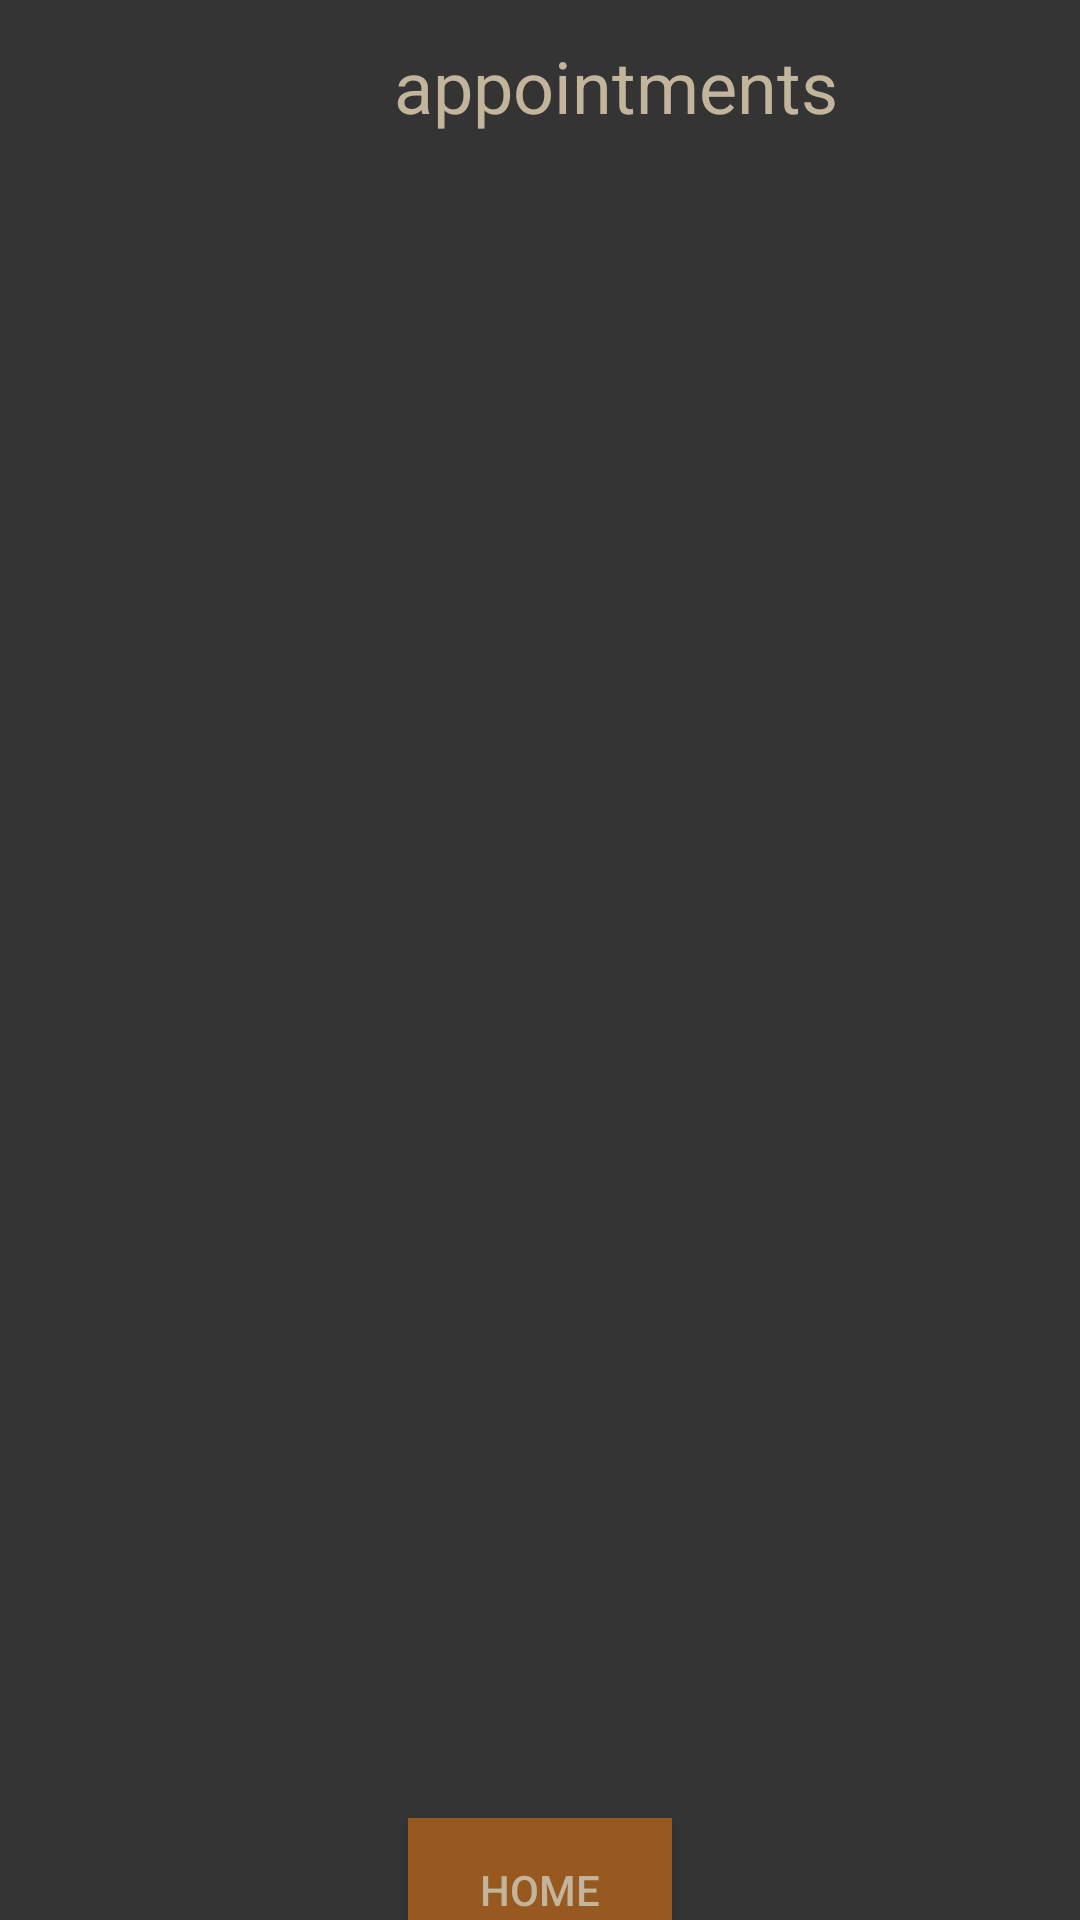

Produce the Android XML layout that renders to this screen, including the resource entries it uses.
<!-- AndroidManifest.xml: application theme AppTheme -->
<!-- res/layout/appointments_page.xml -->
<?xml version="1.0" encoding="utf-8"?>
<androidx.constraintlayout.widget.ConstraintLayout xmlns:android="http://schemas.android.com/apk/res/android"
    xmlns:app="http://schemas.android.com/apk/res-auto"
    android:layout_width="match_parent"
    android:layout_height="match_parent"
    android:background="#343434">

    <TextView
        android:id="@+id/apptsHeader"
        android:layout_width="411dp"
        android:layout_height="57dp"
        android:gravity="center"
        android:text="@string/appointments"
        android:textColor="#C2B59B"
        android:textSize="24sp"
        app:layout_constraintEnd_toEndOf="parent"
        app:layout_constraintHorizontal_bias="0.0"
        app:layout_constraintStart_toStartOf="parent"
        app:layout_constraintTop_toTopOf="parent" />

    <Button
        android:id="@+id/backToLandingBtn"
        android:layout_width="wrap_content"
        android:layout_height="wrap_content"
        android:background="#985920"
        android:text="Home"
        android:textColor="#C2B59B"
        app:layout_constraintBottom_toBottomOf="parent"
        app:layout_constraintEnd_toEndOf="parent"
        app:layout_constraintStart_toStartOf="parent"
        app:layout_constraintTop_toBottomOf="@+id/apptListView" />

    <ListView
        android:id="@+id/apptListView"
        android:layout_width="348dp"
        android:layout_height="563dp"
        app:layout_constraintEnd_toEndOf="parent"
        app:layout_constraintStart_toStartOf="parent"
        app:layout_constraintTop_toBottomOf="@+id/apptsHeader" />

</androidx.constraintlayout.widget.ConstraintLayout>
<!-- resources referenced by this layout -->
<resources>
  <string name="appointments">appointments</string>
  <style name="AppTheme" parent="Theme.AppCompat.Light.NoActionBar">
          
          <item name="colorPrimary">@color/colorPrimary</item>
          <item name="colorPrimaryDark">@color/colorPrimaryDark</item>
          <item name="colorAccent">@color/colorAccent</item>
      </style>
  <color name="colorPrimary">#6200EE</color>
  <color name="colorPrimaryDark">#3700B3</color>
  <color name="colorAccent">#03DAC5</color>
</resources>
